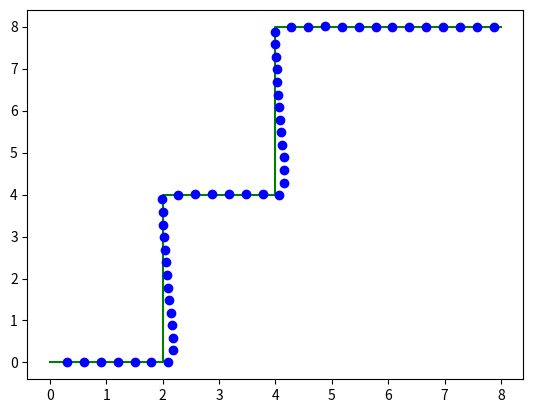

Here is the Python script that generated this plot: (Note: this script raises an exception after producing the figure.)
import numpy as np
import matplotlib.pyplot as plt
import math

# PID Controller parameters
kp = 8.0  # Proportional gain
ki = 0.1  # Integral gain
kd = 0.01  # Derivative gain

# Simulation parameters
dt = 0.1  # Time step
total_time = 10.0  # Total simulation time

# Thymio robot parameters
robot_width = 0.1  # Width between the two wheels

# Generate L-shaped path
def generate_l_path():
    path = []
    path.append((0, 0))

    # Move forward
    path.append((2, 0))
    path.append((2, 4))

    # Turn right
    path.append((4, 4))
    path.append((4, 8))

    # Move forward
    path.append((8, 8))

    return path

# Simulate movements of the robot based on motor speeds and orientation
def simulate_movement(position, angle, left_speed, right_speed, dt):
    # Assuming the robot moves in a straight line between time steps
    angle += (right_speed - left_speed) * dt / 2.0 # approximate angular velocity
    dxy = (left_speed + right_speed) / 2.0 * dt # average velocity in x and y directions
    dx = dxy * math.cos(angle)
    dy = dxy * math.sin(angle)
    position[0] += dx
    position[1] += dy
    return position, angle

# Fake PID Controller
def fake_pid_controller(current_error, previous_error, integral):
    proportional = kp * current_error
    integral += ki * current_error
    derivative = kd * (current_error - previous_error)

    correction = proportional + integral + derivative
    return correction, integral, previous_error



# PID Controller for Thymio testing 
# INUT : 
#   target_point 
#   position
#   integral
#   angle
#   previous_error
#   left_speed
#   right_speed
# OUTPU :
#   Left motor Speed
#   RIght motor Speed
#   Error Integral
#   The computed angular error
def pid_controller(target_point, position, integral, angle, previous_error, left_speed, right_speed):
    angle_error = math.atan2(target_point[1] - position[1], target_point[0] - position[0]) - angle
    proportional = kp * angle_error
    integral += ki * angle_error
    derivative = kd * (angle_error - previous_error) / dt
    correction = proportional + integral + derivative
    updated_left_speed = left_speed - correction
    updated_right_speed = right_speed + correction

    return updated_left_speed, updated_right_speed, integral, angle_error

# Follow the path using PID control with correction
def follow_path_with_correction(path):
    position = np.array([0.0, 0.0]) # initial position
    angle = 0.0
    integral = 0.0
    previous_error = 0.0

    plt.plot(*zip(*path), 'g-', label='Path to Follow')

    # Find the nearest point on the path
    nearest_point_idx = np.argmin(np.sum((position - np.array(path))**2, axis=1))
    if nearest_point_idx != 0:
        target_point = np.array(path[nearest_point_idx]) 
    else :
        target_point = np.array(path[1]) 

    while nearest_point_idx < len(path):
        # If the robot is very close to the target point, move to the next point in the path
        print( " Norm to point is : ", np.linalg.norm(position - target_point))
        if np.linalg.norm(position - target_point) < 0.2:
            nearest_point_idx = (nearest_point_idx + 1)
            target_point = np.array(path[nearest_point_idx])
            print( " TARGET IS REACHED \n")
            print(" New target is : ", target_point)

        angle_error = math.atan2(target_point[1] - position[1], target_point[0] - position[0]) - angle

        # PID control to adjust motor speeds
        # updated_left_speed, updated_right_speed, integral, previous_error = pid_controller(target_point, position, integral, angle, previous_error, left_speed, right_speed)

        # PID control to adjust motor speeds For fake testing 
        correction, integral, previous_error = fake_pid_controller(angle_error, previous_error, integral)

        # Adjust left and right motor speeds for fake simulation
        left_speed = 3.0 - correction
        right_speed = 3.0 + correction

        # # Adjust left and right motor speeds for Thymio testing 
        # left_speed = updated_left_speed
        # right_speed = updated_right_speed

        # Simulate robot movement
        position, angle = simulate_movement(position, angle, left_speed, right_speed, dt)
        print( " Now at : ", position )
        print( " And target is : ", target_point)
        # Visualization (optional)
        plt.plot(position[0], position[1], 'bo')
        plt.pause(0.1)

    plt.legend()
    plt.show()

if __name__ == "__main__":
    path_to_follow = generate_l_path()
    follow_path_with_correction(path_to_follow)
